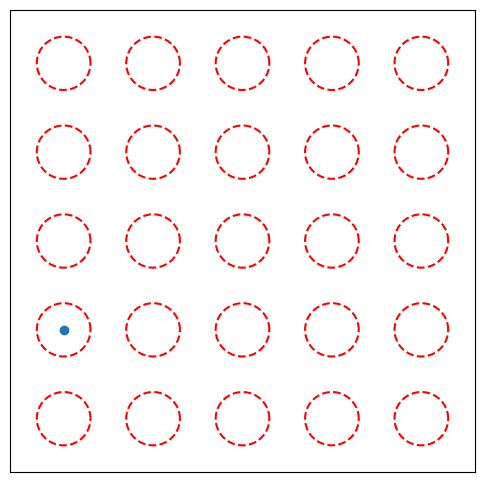

This figure's Python source:
# Import the champions
import numpy as np
from matplotlib import pyplot as plt
from matplotlib.animation import FuncAnimation

# Animation parameters
tot_seconds = 5
fps = 60

# Total number of frames
tot_frames = int(fps * tot_seconds)

'''
Create unit circle
'''

# Generate circle position array
num = 100
circle_angles = np.linspace(0, 2 * np.pi, num=num)
x_pos = np.cos(circle_angles)
y_pos = np.sin(circle_angles)
unit_circle = np.vstack((x_pos[None,:], y_pos[None,:]))

'''
Create static pillars
'''

# Pillar parameters
num_pillars_x = 5
pillar_spacing = 1
pillar_radius = 0.3

pillar_list = []
pillar_circle = pillar_radius * unit_circle
pillar_centers = np.empty((2, num_pillars_x**2))

for x in range(num_pillars_x):
	for y in range(num_pillars_x):
		
		index = x * num_pillars_x + y
		x_pos = x * pillar_spacing
		y_pos = y * pillar_spacing
		pos = np.array([[x_pos, y_pos]])
		
		pillar_centers[:, index] = pos
		pillar_list.append(pillar_circle + pos.T)
		
min_dim = -2 * pillar_radius
max_dim = num_pillars_x - 1 + 2 * pillar_radius

'''
Create ball object
'''

num_balls = 1
init_pos = np.array([0, 1]) * 1.0
init_dir = np.array([1, 1]) * np.sqrt(2) / 2

class Ball:
	
	speed = 1e-1
	
	def __init__(self, position, direction, pillar_centers, pillar_radius, \
				min_x, max_x, min_y, max_y, pbc, graph):
		
		self.position = position
		self.velocity = direction * self.speed
		self.pillar_centers = pillar_centers
		self.pillar_radius = pillar_radius
		self.min_x = min_x
		self.max_x = max_x
		self.min_y = min_y
		self.max_y = max_y
		self.pbc = pbc
		self.graph = graph
		
		self.width_x = max_x - min_x
		self.width_y = max_y - min_y
	
	def update(self):
		
		# Move ball forward
		self.position += self.velocity
		
		# Check pillar collisions
		deltas = pillar_centers - self.position[:, None]
		squares = np.square(deltas)
		distances = np.sum(squares, axis=0)
		
		indices = np.where(distances < self.pillar_radius)
		
		# Check wall collisions
		if self.pbc:
			if self.position[0] < self.min_x:
				self.position[0] += self.width_x
			elif self.position[0] > self.max_x:
				self.position[0] -= self.width_x
			if self.position[1] < self.min_y:
				self.position[1] += self.width_y
			elif self.position[1] > self.max_y:
				self.position[1] -= self.width_y
		
		else:
			if self.position[0] < self.min_x or self.position[0] > self.max_x:
				self.velocity[0] *= -1.0
			if self.position[1] < self.min_y or self.position[1] > self.max_y:
				self.velocity[1] *= -1.0
		
		# Update plot
		self.graph.set_offsets(self.position)

'''
Plot system
'''

# Initiate axes
fig = plt.figure(figsize=(6,6))
ax = fig.add_subplot(111)

# Initial pillar posititions
for pillar_line in pillar_list:
	ax.plot(pillar_line[0,:], pillar_line[1,:], '--r')

# Initial ball positions
ball_list = [Ball(init_pos, init_dir, pillar_centers, pillar_radius, \
			min_dim, max_dim, min_dim, max_dim, True, \
			ax.scatter(init_pos[0], init_pos[1])) for i in range(num_balls)]

# Update axes
def update(frame, ball_list):
	for ball in ball_list:
		ball.update()

'''
Configure plot settings
'''

# Set limits for the plots
ax.set_xlim([min_dim, max_dim])
ax.set_ylim([min_dim, max_dim])
ax.set_xticks([])
ax.set_yticks([])

'''
ANIMATE THE DIAGRAM
'''

ani = FuncAnimation(fig, update, tot_frames, fargs=[ball_list], interval=1000/fps)
#ani.save('chaos.gif', writer='imagemagick', fps=fps)
plt.show()
